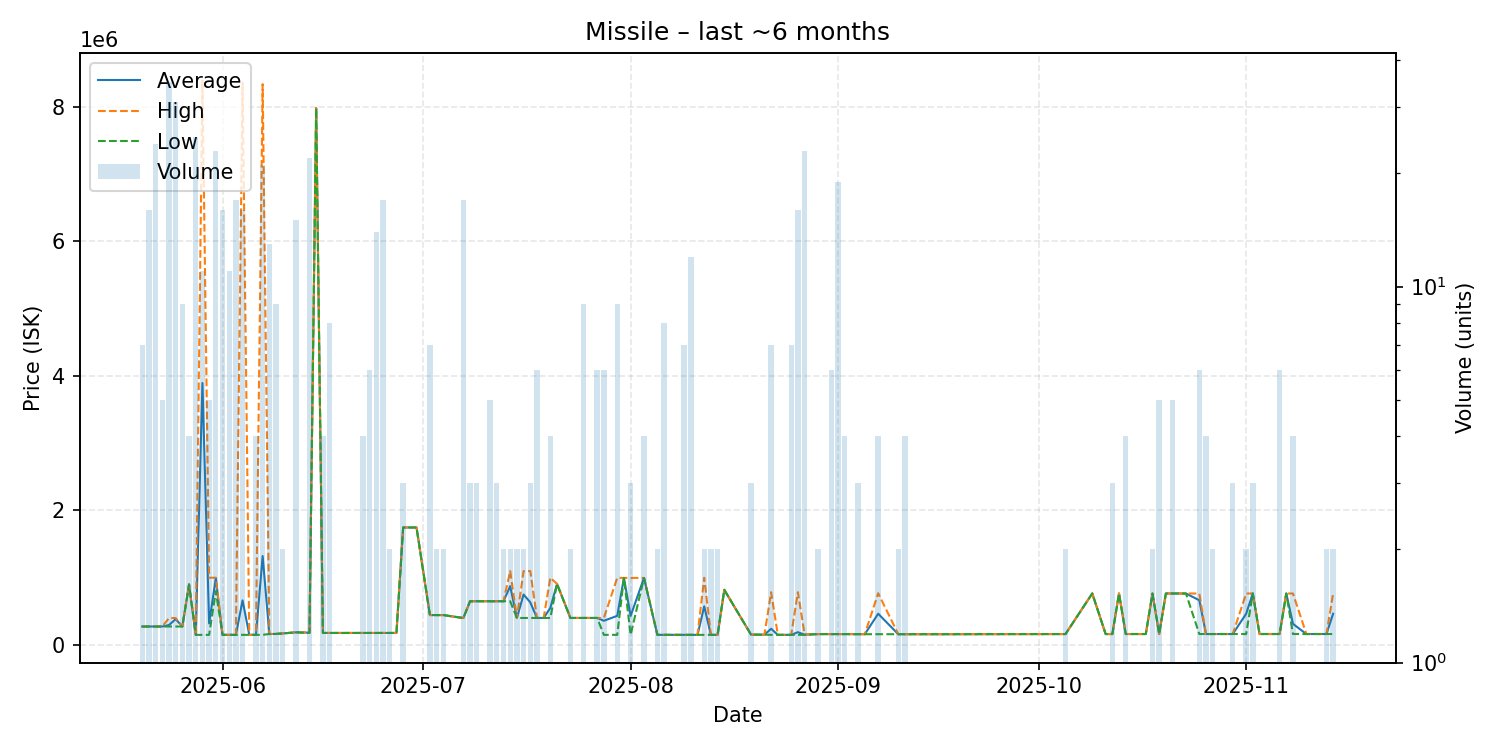

The file beside this chart, header and first rows:
date, average, highest, lowest, order_count, volume
2025-05-20, 274414, 274500, 274400, 3, 7
2025-05-21, 274562, 274600, 274500, 4, 16
2025-05-22, 274500, 274500, 274500, 4, 24
2025-05-23, 274500, 274500, 274500, 3, 5
2025-05-24, 296014, 400000, 274500, 7, 35
2025-05-25, 384371, 400000, 274500, 7, 31
2025-05-26, 274500, 274500, 274500, 1, 9
2025-05-27, 900000, 900000, 900000, 1, 4
2025-05-28, 150172, 150200, 150100, 3, 25
2025-05-29, 3896018, 8391000, 150200, 3, 11
2025-05-30, 320240, 1000000, 150300, 2, 5
2025-05-31, 994409, 999900, 800000, 6, 23
2025-06-01, 150400, 150400, 150400, 1, 16
2025-06-02, 150400, 150400, 150400, 3, 11
2025-06-03, 150400, 150400, 150400, 4, 17
2025-06-04, 663500, 8360000, 150400, 4, 16
2025-06-05, 150500, 150500, 150500, 1, 1
2025-06-06, 150525, 150600, 150500, 2, 4
2025-06-07, 1322343, 8340000, 151000, 7, 21
2025-06-08, 162700, 162700, 162700, 4, 13
2025-06-09, 164244, 164300, 164200, 2, 9
2025-06-10, 171500, 171500, 171500, 1, 2
2025-06-12, 187733, 187800, 187700, 2, 15
2025-06-14, 182736, 187700, 178600, 4, 22
2025-06-15, 7983000, 7983000, 7983000, 1, 1
2025-06-16, 178600, 178600, 178600, 1, 4
2025-06-17, 178600, 178600, 178600, 1, 8
2025-06-18, 178600, 178600, 178600, 1, 1
2025-06-19, 178600, 178600, 178600, 1, 1
2025-06-22, 178600, 178600, 178600, 2, 4
2025-06-23, 178600, 178600, 178600, 2, 6
2025-06-24, 178600, 178600, 178600, 2, 14
2025-06-25, 178600, 178600, 178600, 1, 17
2025-06-26, 178650, 178700, 178600, 2, 2
2025-06-27, 178800, 178800, 178800, 1, 1
2025-06-28, 1747000, 1747000, 1747000, 1, 3
2025-06-30, 1747000, 1747000, 1747000, 1, 1
2025-07-02, 444400, 444400, 444400, 2, 7
2025-07-03, 444400, 444400, 444400, 1, 2
2025-07-04, 444400, 444400, 444400, 2, 2
2025-07-07, 400841, 401000, 400100, 2, 17
2025-07-08, 650100, 650100, 650100, 3, 3
2025-07-09, 650100, 650100, 650100, 1, 3
2025-07-10, 650100, 650100, 650100, 1, 1
2025-07-11, 650100, 650100, 650100, 1, 5
2025-07-12, 650100, 650100, 650100, 3, 3
2025-07-13, 650100, 650100, 650100, 1, 2
2025-07-14, 874500, 1099000, 650000, 2, 2
2025-07-15, 401100, 401100, 401100, 1, 2
2025-07-16, 750200, 1099000, 401400, 2, 2
2025-07-17, 634000, 1099000, 401500, 2, 3
2025-07-18, 401683, 401700, 401600, 2, 6
2025-07-19, 401600, 401600, 401600, 1, 1
2025-07-20, 551150, 999800, 401600, 3, 4
2025-07-21, 908000, 908000, 908000, 1, 1
2025-07-23, 401700, 401700, 401700, 1, 2
2025-07-25, 401700, 401700, 401700, 1, 9
2025-07-27, 401700, 401700, 401700, 1, 6
2025-07-28, 359817, 401700, 150400, 3, 6
2025-07-30, 433233, 998900, 150400, 4, 9
... 66 more rows
